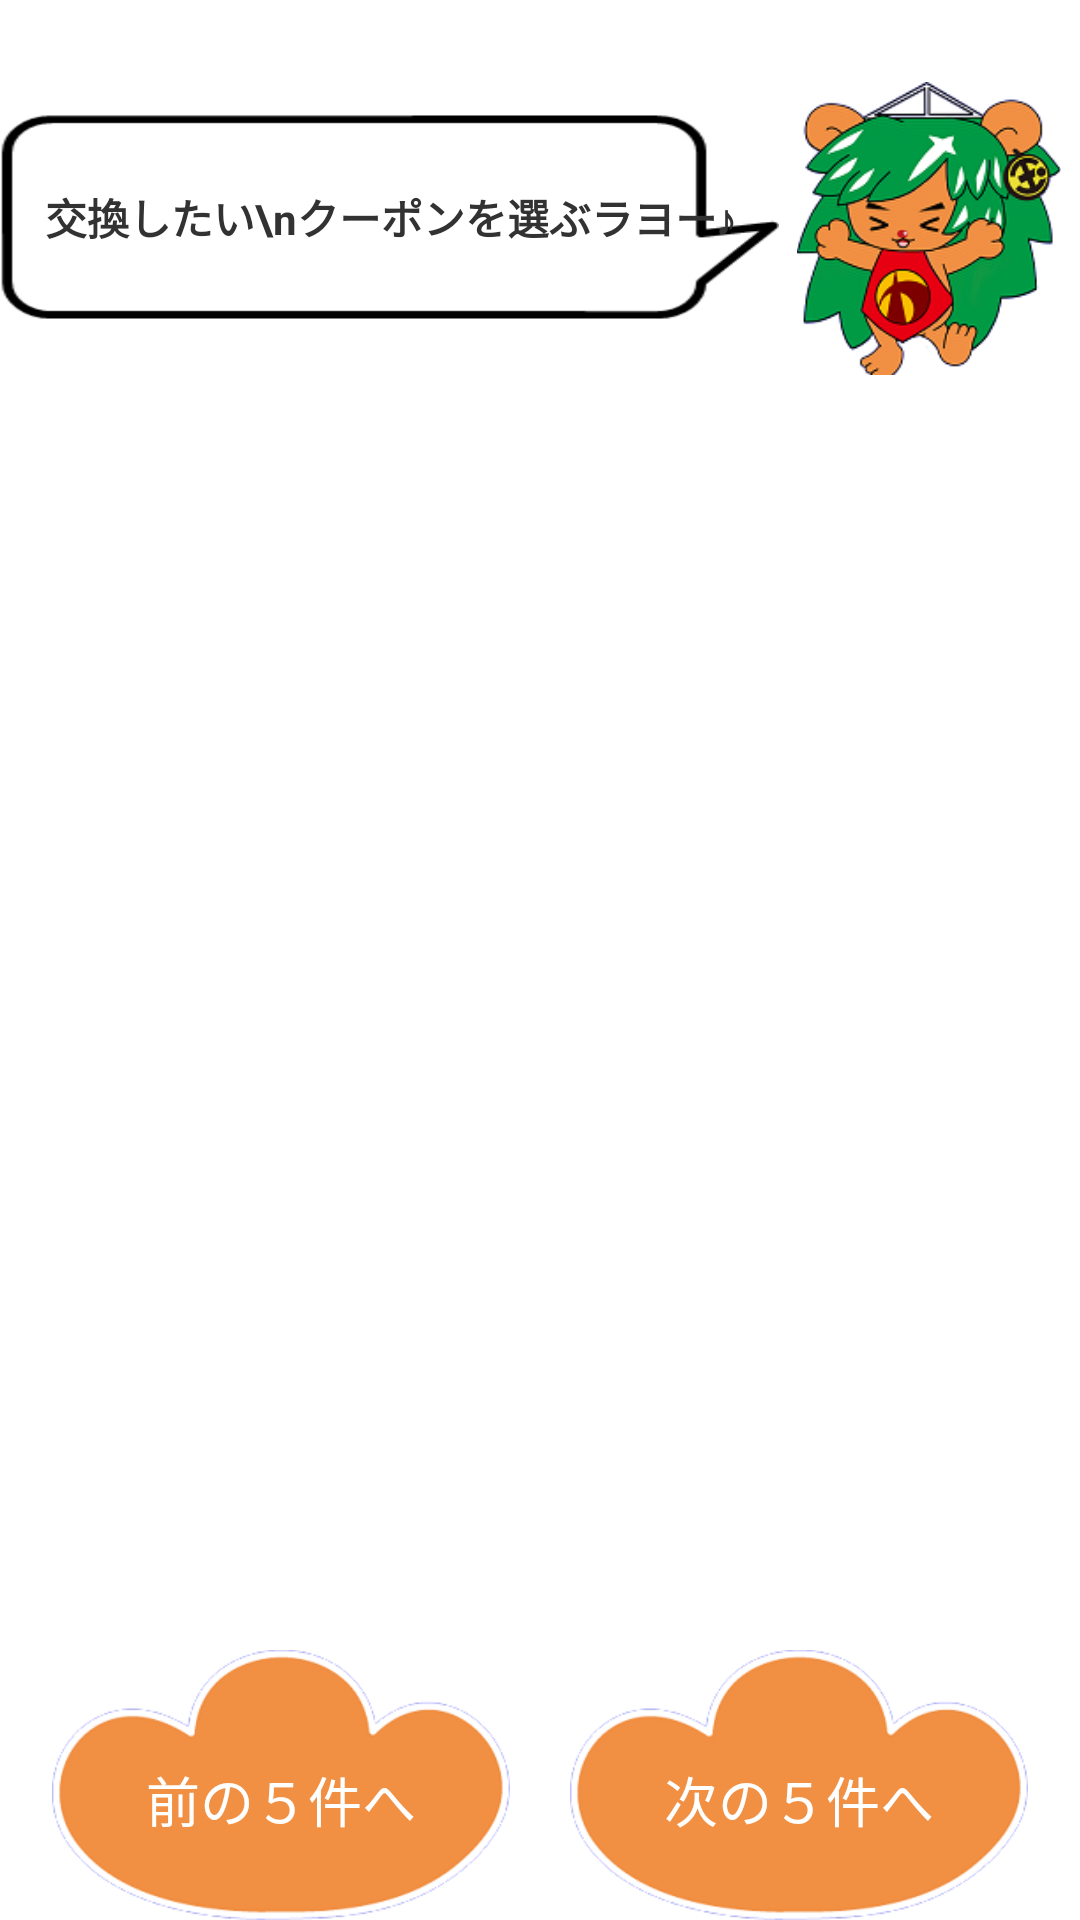

The Android layout XML behind this screen, and the referenced resources:
<!-- AndroidManifest.xml: application theme android:Theme.Light.NoTitleBar.Fullscreen -->
<!-- res/layout/shop.xml -->
<?xml version="1.0" encoding="utf-8"?>
<RelativeLayout xmlns:android="http://schemas.android.com/apk/res/android"
    android:id="@+id/layout_shop_bg"
    android:layout_width="fill_parent"
    android:layout_height="fill_parent" >

    <LinearLayout
        android:id="@+id/layout_shop"
        android:layout_width="wrap_content"
        android:layout_height="wrap_content"
        android:layout_centerHorizontal="true"
        android:layout_marginTop="20dp"
        android:gravity="center_vertical" >

        <TextView
            android:id="@+id/imag_kupon_fukidashi"
            android:layout_width="wrap_content"
            android:layout_height="wrap_content"
            android:background="@drawable/game_fuki"
            android:gravity="center_vertical"
            android:padding="15dp"
            android:text="交換したい\nクーポンを選ぶラヨー♪"
            android:textStyle="bold" />

        <ImageView
            android:id="@+id/imag_kupon"
            android:layout_width="100dp"
            android:layout_height="100dp"
            android:layout_marginRight="5dp"
            android:layout_marginTop="5dp"
            android:src="@drawable/min_egaokiyora" />
    </LinearLayout>

    <ListView
        android:id="@+id/list"
        android:layout_width="match_parent"
        android:layout_height="wrap_content"
        android:layout_above="@+id/layout_change_btn"
        android:cacheColorHint="#00000000"
        android:paddingTop="150dp" />

    <LinearLayout
        android:id="@+id/layout_change_btn"
        android:layout_width="wrap_content"
        android:layout_height="wrap_content"
        android:layout_alignParentBottom="true"
        android:layout_centerHorizontal="true"
        android:gravity="center" >

        <Button
            android:id="@+id/img_btn_left"
            android:layout_width="wrap_content"
            android:layout_height="wrap_content"
            android:background="@drawable/bt"
            android:paddingTop="10dp"
            android:text="前の５件へ"
            android:textColor="@color/white"
            android:textSize="@dimen/text_size_medium" />

        <Button
            android:id="@+id/img_btn_right"
            android:layout_width="wrap_content"
            android:layout_height="wrap_content"
            android:layout_marginLeft="20dp"
            android:background="@drawable/bt"
            android:paddingTop="10dp"
            android:text="次の５件へ"
            android:textColor="@color/white"
            android:textSize="@dimen/text_size_medium" />

    </LinearLayout>

</RelativeLayout>
<!-- resources referenced by this layout -->
<resources>
  <color name="white">#FFFFFF</color>
  <dimen name="text_size_medium">18sp</dimen>
  <!-- drawable bt: png bitmap (drawable-hdpi, 11104 bytes) -->
  <!-- drawable game_fuki: png bitmap (drawable-xhdpi, 2134 bytes) -->
  <!-- drawable min_egaokiyora: png bitmap (drawable-xhdpi, 37204 bytes) -->
</resources>
